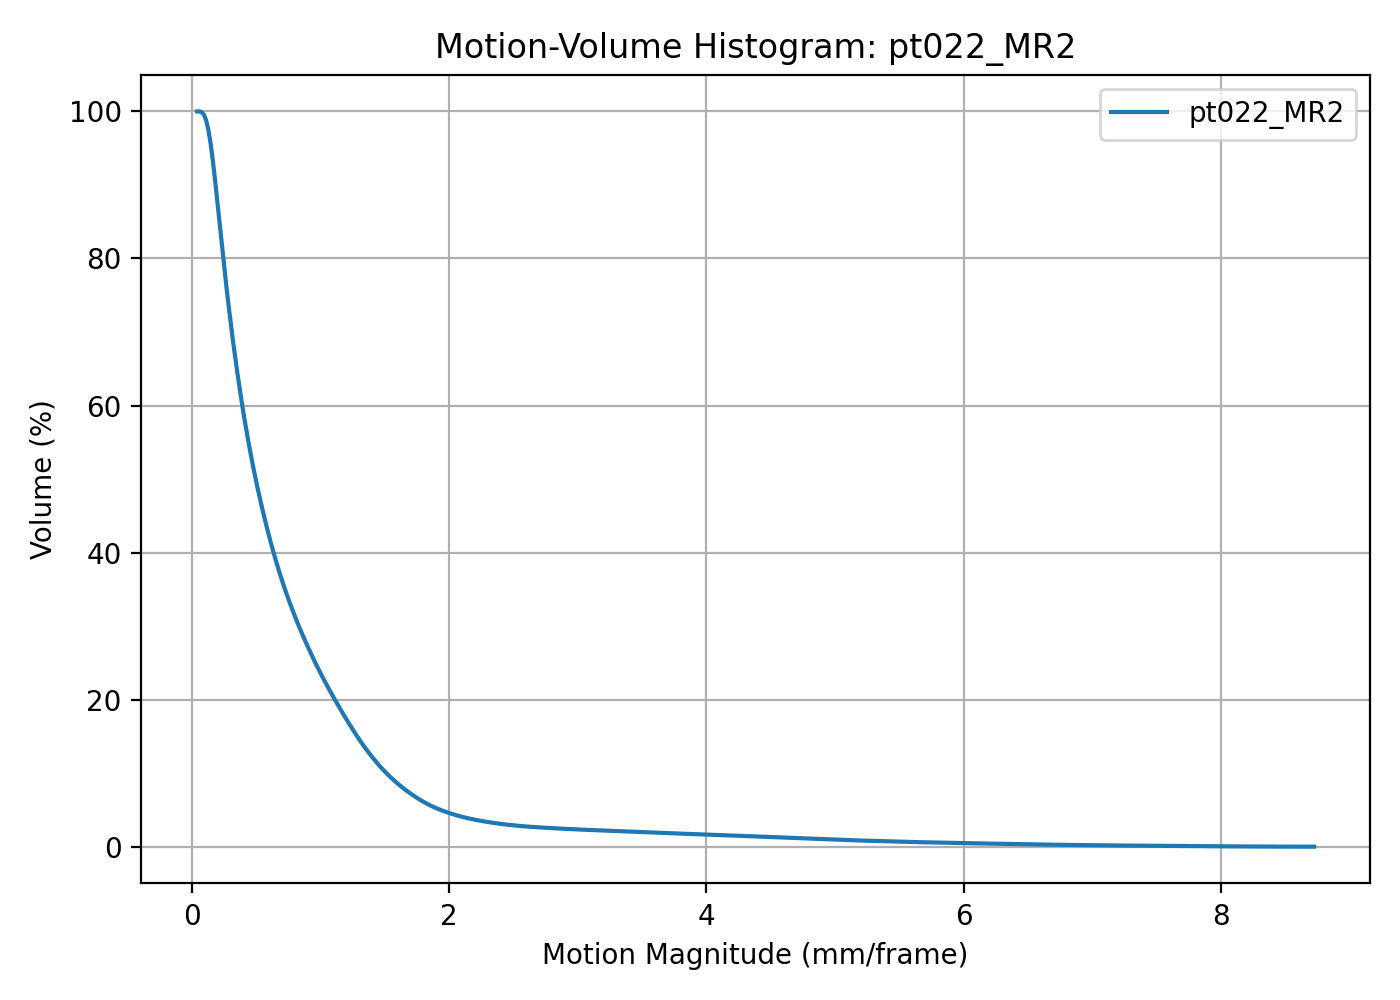

The file beside this chart, header and first rows:
threshold, volume_percent
0.04044, 100
0.05785, 99.99
0.07525, 99.9
0.09266, 99.57
0.1101, 98.82
0.1275, 97.5
0.1449, 95.67
0.1623, 93.34
0.1797, 90.66
0.1971, 87.8
0.2145, 84.85
0.2319, 81.94
0.2493, 79.09
0.2667, 76.35
0.2841, 73.71
0.3015, 71.22
0.3189, 68.79
0.3363, 66.54
0.3538, 64.36
0.3712, 62.29
0.3886, 60.3
0.406, 58.4
0.4234, 56.6
0.4408, 54.9
0.4582, 53.26
0.4756, 51.7
0.493, 50.2
0.5104, 48.77
0.5278, 47.4
0.5452, 46.07
0.5626, 44.8
0.58, 43.58
0.5974, 42.38
0.6148, 41.24
0.6322, 40.14
0.6497, 39.08
0.6671, 38.05
0.6845, 37.06
0.7019, 36.12
0.7193, 35.21
0.7367, 34.32
0.7541, 33.47
0.7715, 32.65
0.7889, 31.87
0.8063, 31.08
0.8237, 30.32
0.8411, 29.58
0.8585, 28.86
0.8759, 28.17
0.8933, 27.48
0.9107, 26.82
0.9282, 26.16
0.9456, 25.52
0.963, 24.88
0.9804, 24.27
0.9978, 23.67
1.015, 23.08
1.033, 22.49
1.05, 21.93
1.067, 21.37
... 440 more rows
